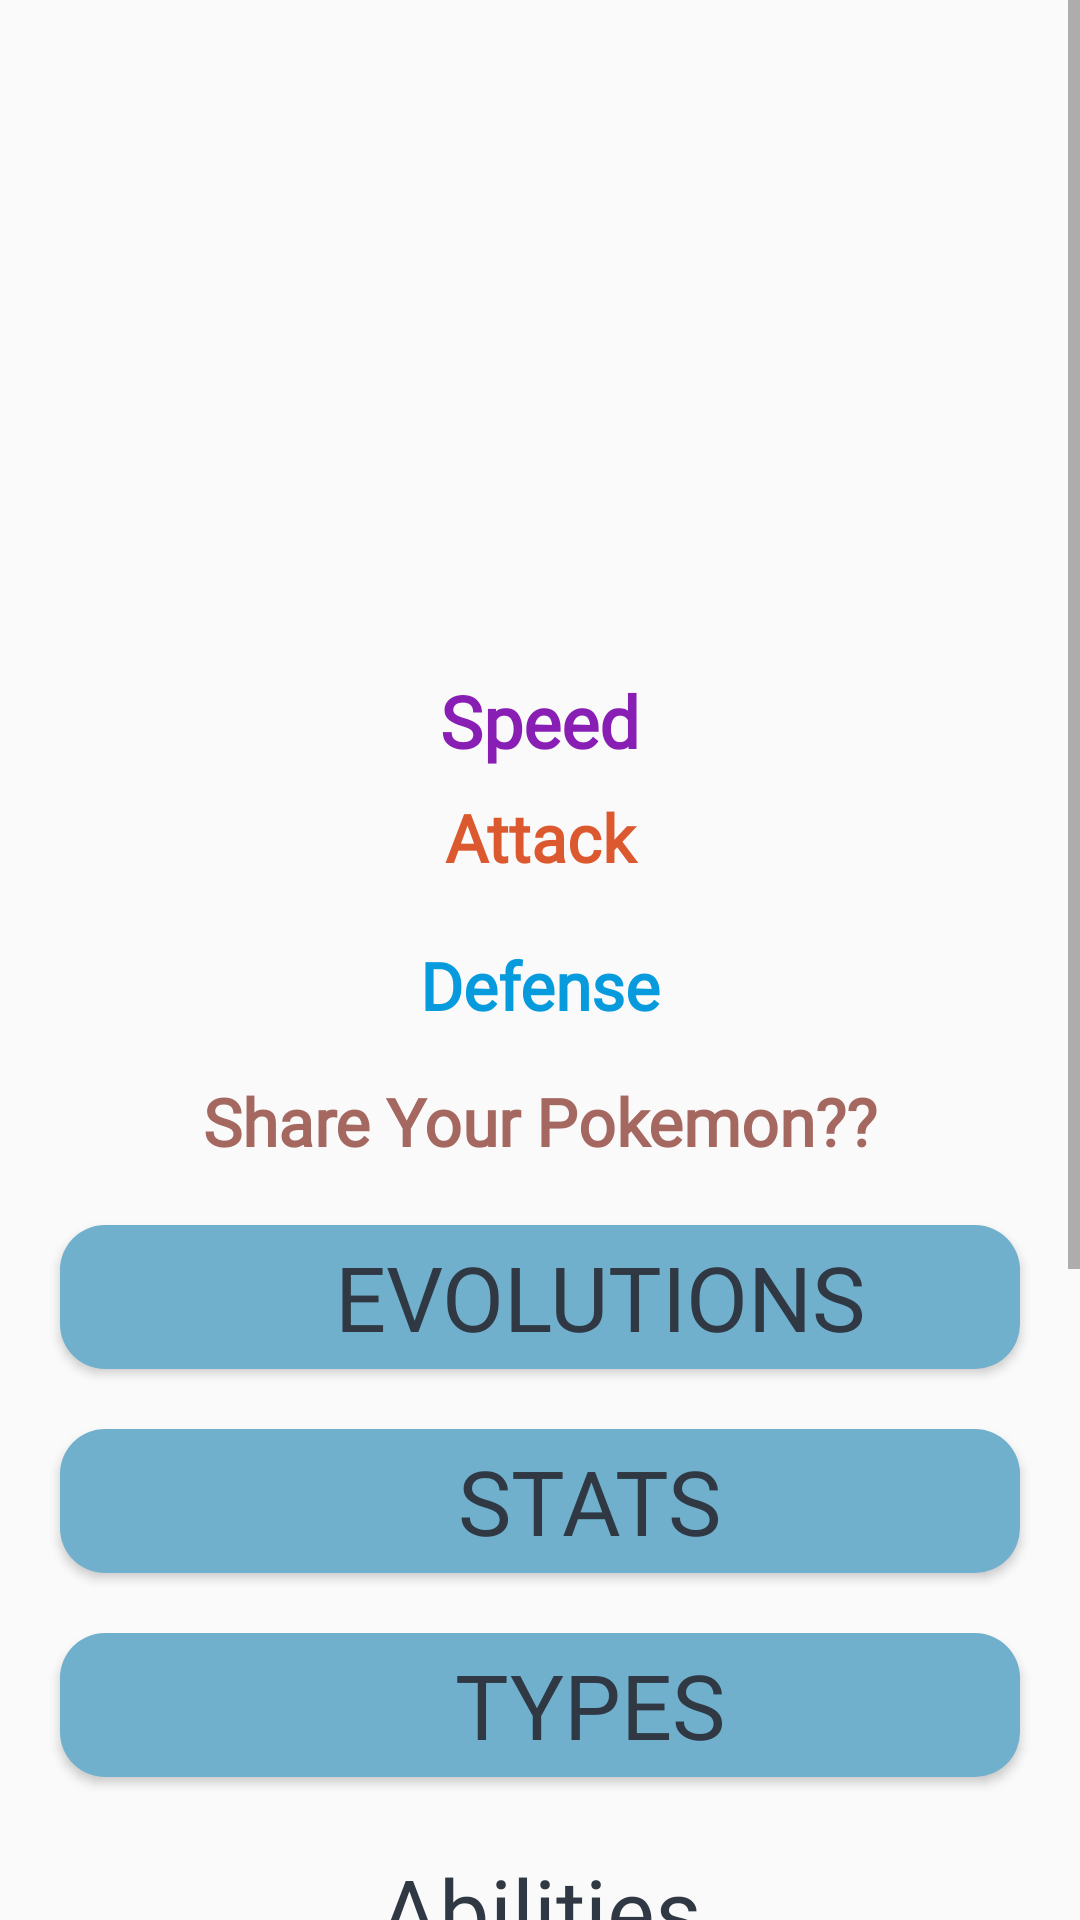

Layout XML and referenced resources for this Android screen:
<!-- AndroidManifest.xml: application theme AppTheme -->
<!-- res/layout/fragment_pokemon.xml -->
<?xml version="1.0" encoding="utf-8"?>
<ScrollView xmlns:android="http://schemas.android.com/apk/res/android"
    xmlns:app="http://schemas.android.com/apk/res-auto"
    android:layout_width="match_parent"
    android:layout_height="match_parent">

    <androidx.constraintlayout.widget.ConstraintLayout
        android:layout_width="match_parent"
        android:layout_height="match_parent">

        <ImageView
            android:id="@+id/pokemon_image"
            android:layout_width="match_parent"
            android:layout_height="200dp"
            android:layout_marginStart="8dp"
            android:layout_marginTop="16dp"
            android:layout_marginEnd="8dp"
            app:layout_constraintEnd_toEndOf="parent"
            app:layout_constraintHorizontal_bias="0.0"
            app:layout_constraintStart_toStartOf="parent"
            app:layout_constraintTop_toTopOf="parent" />

        <TextView
            android:id="@+id/tvEvolution1"
            android:layout_width="wrap_content"
            android:layout_height="wrap_content"
            android:layout_marginStart="8dp"
            android:layout_marginTop="8dp"
            android:layout_marginEnd="8dp"
            android:fontFamily="@font/bubblegum_sans"
            android:text="@string/speed"
            android:textAlignment="center"
            android:textColor="@color/purple"
            android:textSize="24sp"
            android:textStyle="bold"
            app:layout_constraintBottom_toTopOf="@+id/tvEvolution2"
            app:layout_constraintEnd_toEndOf="parent"
            app:layout_constraintHorizontal_bias="0.5"
            app:layout_constraintStart_toStartOf="parent"
            app:layout_constraintTop_toBottomOf="@+id/pokemon_image" />

        <TextView
            android:id="@+id/tvEvolution2"
            android:layout_width="match_parent"
            android:layout_height="wrap_content"
            android:layout_marginStart="8dp"
            android:layout_marginTop="8dp"
            android:layout_marginEnd="8dp"
            android:fontFamily="@font/bubblegum_sans"
            android:text="@string/attack"
            android:textAlignment="center"
            android:textColor="@color/fire"
            android:textSize="22sp"
            android:textStyle="bold"
            app:layout_constraintBottom_toTopOf="@+id/tvEvolution3"
            app:layout_constraintEnd_toEndOf="parent"
            app:layout_constraintHorizontal_bias="0.0"
            app:layout_constraintStart_toStartOf="parent"
            app:layout_constraintTop_toBottomOf="@+id/tvEvolution1" />

        <TextView
            android:id="@+id/tvEvolution3"
            android:layout_width="match_parent"
            android:layout_height="wrap_content"
            android:layout_marginStart="8dp"
            android:layout_marginTop="20dp"
            android:layout_marginEnd="8dp"
            android:fontFamily="@font/bubblegum_sans"
            android:text="@string/defense"
            android:textAlignment="center"
            android:textColor="@color/blue"
            android:textSize="22sp"
            android:textStyle="bold"
            app:layout_constraintEnd_toEndOf="parent"
            app:layout_constraintHorizontal_bias="0.0"
            app:layout_constraintStart_toStartOf="parent"
            app:layout_constraintTop_toBottomOf="@+id/tvEvolution2" />

        <TextView
            android:id="@+id/btShare"
            android:layout_width="wrap_content"
            android:layout_height="wrap_content"
            android:layout_marginTop="16dp"
            android:drawableStart="@drawable/ic_baseline_share_24"
            android:fontFamily="@font/bubblegum_sans"
            android:text="@string/share_your_pokemon"
            android:textAlignment="center"
            android:textColor="@color/brown"
            android:textSize="22sp"
            android:textStyle="bold"
            app:layout_constraintEnd_toEndOf="parent"
            app:layout_constraintStart_toStartOf="parent"
            app:layout_constraintTop_toBottomOf="@+id/tvEvolution3" />


        <TextView
            android:id="@+id/textView"
            android:layout_width="match_parent"
            android:layout_height="wrap_content"
            android:layout_marginTop="24dp"
            android:fontFamily="@font/bubblegum_sans"
            android:text="@string/abilities"
            android:textAlignment="center"
            android:textColor="@color/black"
            android:textSize="30sp"
            app:layout_constraintEnd_toEndOf="parent"
            app:layout_constraintHorizontal_bias="0.0"
            app:layout_constraintStart_toStartOf="parent"
            app:layout_constraintTop_toBottomOf="@+id/btTypes" />

        <Button
            android:id="@+id/btEvolutions"
            android:layout_width="match_parent"
            android:layout_height="wrap_content"
            android:layout_margin="20dp"
            android:layout_marginTop="16dp"
            android:background="@drawable/background_buttons_pokemon"
            android:drawableEnd="@drawable/ic_baseline_arrow_forward_ios_24"
            android:fontFamily="@font/bubblegum_sans"
            android:paddingEnd="4dp"
            android:text="      Evolutions"
            android:textAlignment="center"
            android:textColor="@color/black"
            android:textSize="30sp"
            app:layout_constraintEnd_toEndOf="parent"
            app:layout_constraintHorizontal_bias="0.0"
            app:layout_constraintStart_toStartOf="parent"
            app:layout_constraintTop_toBottomOf="@+id/btShare" />

        <Button
            android:id="@+id/btStats"
            android:layout_width="match_parent"
            android:layout_height="wrap_content"
            android:layout_margin="20dp"
            android:layout_marginTop="24dp"
            android:background="@drawable/background_buttons_pokemon"
            android:drawableRight="@drawable/ic_baseline_arrow_forward_ios_24"
            android:fontFamily="@font/bubblegum_sans"
            android:paddingEnd="4dp"

            android:text="     Stats"
            android:textAlignment="center"
            android:textColor="@color/black"
            android:textSize="30sp"
            app:layout_constraintEnd_toEndOf="parent"
            app:layout_constraintHorizontal_bias="1.0"
            app:layout_constraintStart_toStartOf="parent"
            app:layout_constraintTop_toBottomOf="@+id/btEvolutions" />

        <Button
            android:id="@+id/btTypes"
            android:layout_width="match_parent"
            android:layout_height="wrap_content"
            android:layout_margin="20dp"
            android:layout_marginTop="24dp"
            android:background="@drawable/background_buttons_pokemon"
            android:drawableEnd="@drawable/ic_baseline_arrow_forward_ios_24"
            android:fontFamily="@font/bubblegum_sans"
            android:paddingEnd="4dp"
            android:text="     Types"
            android:textAlignment="center"
            android:textColor="@color/black"
            android:textSize="30sp"

            app:layout_constraintEnd_toEndOf="parent"
            app:layout_constraintHorizontal_bias="0.0"
            app:layout_constraintStart_toStartOf="parent"
            app:layout_constraintTop_toBottomOf="@+id/btStats" />

        <androidx.recyclerview.widget.RecyclerView
            android:id="@+id/abilities_recyclerview"
            android:layout_width="match_parent"
            android:layout_height="300dp"
            android:layout_marginStart="8dp"
            android:layout_marginTop="12dp"
            android:layout_marginEnd="8dp"
            app:layout_constraintEnd_toEndOf="parent"
            app:layout_constraintHorizontal_bias="0.0"
            app:layout_constraintStart_toStartOf="parent"
            app:layout_constraintTop_toBottomOf="@+id/textView">


        </androidx.recyclerview.widget.RecyclerView>


    </androidx.constraintlayout.widget.ConstraintLayout>
</ScrollView>
<!-- resources referenced by this layout -->
<resources>
  <color name="black">#303943</color>
  <color name="blue">#079BDD</color>
  <color name="brown">#A56861</color>
  <color name="fire">#DC5930</color>
  <color name="purple">#881EB3</color>
  <!-- drawable background_buttons_pokemon (drawable) -->
  <?xml version="1.0" encoding="utf-8"?>
  <ripple xmlns:android="http://schemas.android.com/apk/res/android"
      android:color="?attr/colorControlHighlight">
  
      <item>
          <shape>
              <solid android:color="#70B0CD" />
              <corners android:radius="15dp" />
          </shape>
      </item>
  
      <item android:id="@android:id/mask">
          <shape>
              
              <solid android:color="@android:color/white" />
              <corners android:radius="15dp" />
          </shape>
      </item>
  </ripple>
  <string name="abilities">Abilities</string>
  <string name="attack">Attack</string>
  <string name="defense">Defense</string>
  <string name="share_your_pokemon">Share Your Pokemon??</string>
  <string name="speed">Speed</string>
  <style name="AppTheme" parent="Theme.AppCompat.Light.NoActionBar">
          
          <item name="colorPrimary">@color/colorPrimary</item>
          <item name="colorPrimaryDark">@color/colorPrimaryDark</item>
          <item name="colorAccent">@color/colorAccent</item>
  
      </style>
  <color name="colorPrimary">@color/backgroundLight</color>
  <color name="colorPrimaryDark">#00574B</color>
  <color name="colorAccent">@color/red</color>
  <color name="backgroundLight">#F5F5F5</color>
  <color name="red">#FA6555</color>
</resources>
